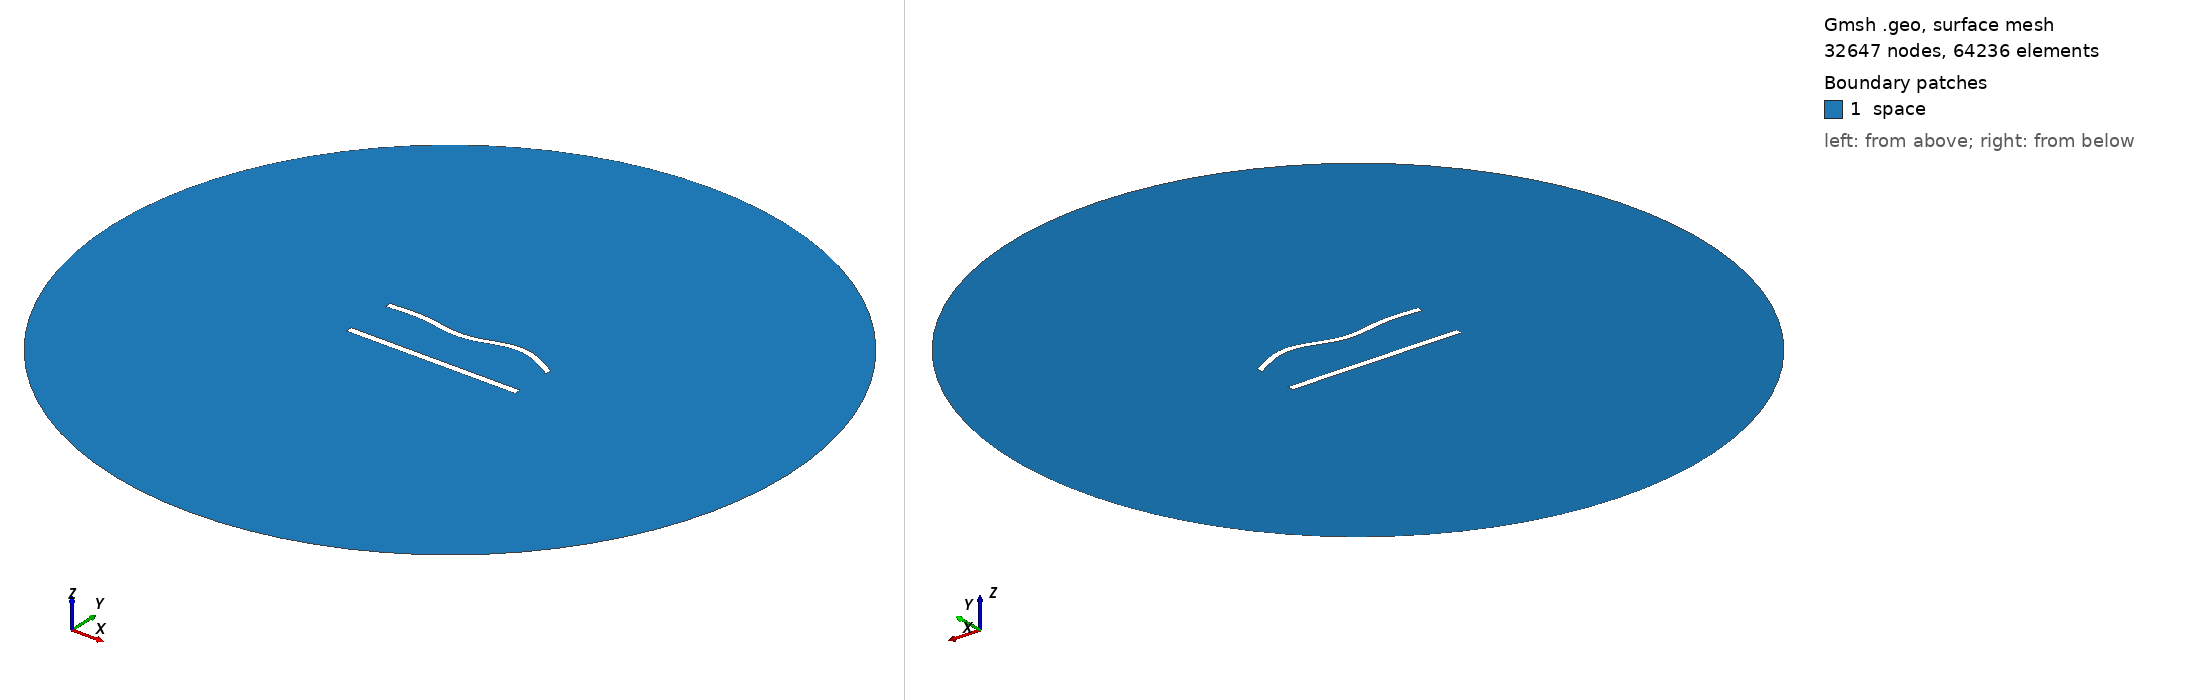

Gmsh geometry script, surface-meshed: 32647 nodes, 64236 surface elements. Boundary patches (legend numbers): 1 space. Left view from above one corner, right view from below the opposite corner. Legend entries are the model's physical surfaces. The drawing asked Gmsh for element sizes between 1% and 20% of the model's largest extent; the script's own settings can give other sizes.

=== 768.geo (drawn) ===
//---------------------------------------
// Geometry kernel
//---------------------------------------

SetFactory("OpenCASCADE");



//---------------------------------------
// Parameters of the geometry
//---------------------------------------

// Overetch of the upper plate
overetch = 0.125;

// Distance between the plates
distance = 30.0;

// Discretization over the x axis (for the deformation)
nx = 50; 

// Length of the plate
L = 100 - overetch; 

// Number of modes
n = 4; 

// 1st mode coefficient
coeff(1) = 0.0;
beta(1) = 0.596864 * 3.1415926535 / L;

// 2nd mode coefficient
coeff(2) = 0.0;
beta(2) = 1.49418 * 3.1415926535 / L;

// 3rd mode coefficient
coeff(3) = -1.5;
beta(3) = 2.50025 * 3.1415926535 / L;

// 4th mode coefficient
coeff(4) = 1.5;
beta(4) = 3.49999 * 3.1415926535 / L;



//---------------------------------------
// Upper plate (deformed rectangle)
//---------------------------------------

// Coordiantes of the upper plate
xmin = -50;
xmax = 50 - overetch;

// Height of the upper plate
yheight = 4 - 2 * overetch;

// Indexes of the points
UpperID[] = {};
LowerID[] = {};
LeftID[] = {};
RightID[] = {};

// Point index
p = 1;

// Horizontal edges
For i In {1:nx}
    x = xmin + (i-1)*(xmax - xmin)/(nx-1);

    y_bottom = distance / 2 + overetch;
    For j In {1:n}
        C = (Cosh(beta(j)*L) + Cos(beta(j)*L)) / (Sinh(beta(j)*L) + Sin(beta(j)*L));
        y_bottom  = y_bottom + coeff(j) * (Cosh(beta(j)*(x+50)) - Cos(beta(j)*(x+50)) - C * (Sinh(beta(j)*(x+50)) - Sin(beta(j)*(x+50))));
    EndFor

    y_top = y_bottom + yheight;

    Point(p) = {x, y_top, 0, 1.0};
    UpperID[i] = p;
    p = p + 1;

    Point(p) = {x, y_bottom, 0, 1.0};
    LowerID[i] = p;
    p = p + 1;
EndFor

// Create point lists
UpperPts[] = {}; LowerPts[] = {};
For i In {1:nx}
  UpperPts[] += {UpperID[i]};
  LowerPts[] += {LowerID[i]};
EndFor

// Build splines
Spline(1) = {UpperPts[]};
Spline(2) = {LowerPts[]};
Line(3) = {LowerPts[nx-1], UpperPts[nx-1]};
Line(4) = {LowerPts[0], UpperPts[0]};

// Build the plane surface
Curve Loop(1) = {2, 3, -1, -4};
Plane Surface(1) = {1};



//---------------------------------------
// Lower plate (rectangle)
//---------------------------------------

// Vertices
Point(1001) = {-50, -distance/2, 0, 1.0};
Point(1002) = { 50, -distance/2, 0, 1.0};
Point(1003) = { 50,  -distance/2 + 4, 0, 1.0};
Point(1004) = {-50,  -distance/2 + 4, 0, 1.0};

// Edges
Line(5) = {1001, 1002};
Line(6) = {1002, 1003};
Line(7) = {1003, 1004};
Line(8) = {1004, 1001};

// Plane surface
Line Loop(2) = {5, 6, 7, 8};
Plane Surface(2) = {2}; 



//---------------------------------------
// Outer (fictious) boundary
//---------------------------------------

// Points
Point(1005) = {0, 0, 0};       // Center
Point(1006) = {200, 0, 0};     // Start point
Point(1007) = {0, 200, 0};     // 90 degrees
Point(1008) = {-200, 0, 0};    // 180 degrees
Point(1009) = {0, -200, 0};    // 270 degrees

// Circle arcs (each needs start, center, end)
Circle(9) = {1006, 1005, 1007};
Circle(10) = {1007, 1005, 1008};
Circle(11) = {1008, 1005, 1009};
Circle(12) = {1009, 1005, 1006};

// Plane surface for the entire domain
Curve Loop(3) = {9, 10, 11, 12};
Surface(3) = {3};

// Subtract the plates from the whole domain to obtain the actual domain where we want to solve the equations
BooleanDifference{ Surface{3}; Delete; }{ Surface{1}; Surface{2}; Delete; }




//---------------------------------------
// Transfinite Lines/Curves
//---------------------------------------

// Set the number of points on the boundaries
r = 6;
d = 0.15;

// Plates
Transfinite Curve {1} = 50*r/4 Using Progression 1;
Transfinite Line {2} = 50*r Using Progression 1;
Transfinite Curve {3, 4} = 2*r Using Progression 1+d;
Transfinite Line {5} = 50*r/4 Using Progression 1;
Transfinite Line {7} = 50*r Using Progression 1;
Transfinite Line {6} = 2*r Using Progression 1-d;
Transfinite Line {8} = 2*r Using Progression 1+d;

// Outer boundary
Transfinite Line {9, 10, 11, 12} = 20 Using Progression 1;



//---------------------------------------
// Physical groups
//---------------------------------------                

// Physical curves (boundaries)
Physical Line("force_segment", 10) = {2};
Physical Line("upper_plate", 11) = {1, 3, 4};
Physical Line("lower_plate", 12) = {5, 6, 7, 8};
Physical Line("boundary", 20) = {9, 10, 11, 12};

// Physical Surfaces
Physical Surface("space", 30) = {3};



//---------------------------------------
// 6. Generate the Mesh
//---------------------------------------

// 2D mesh generation
Mesh 2;
